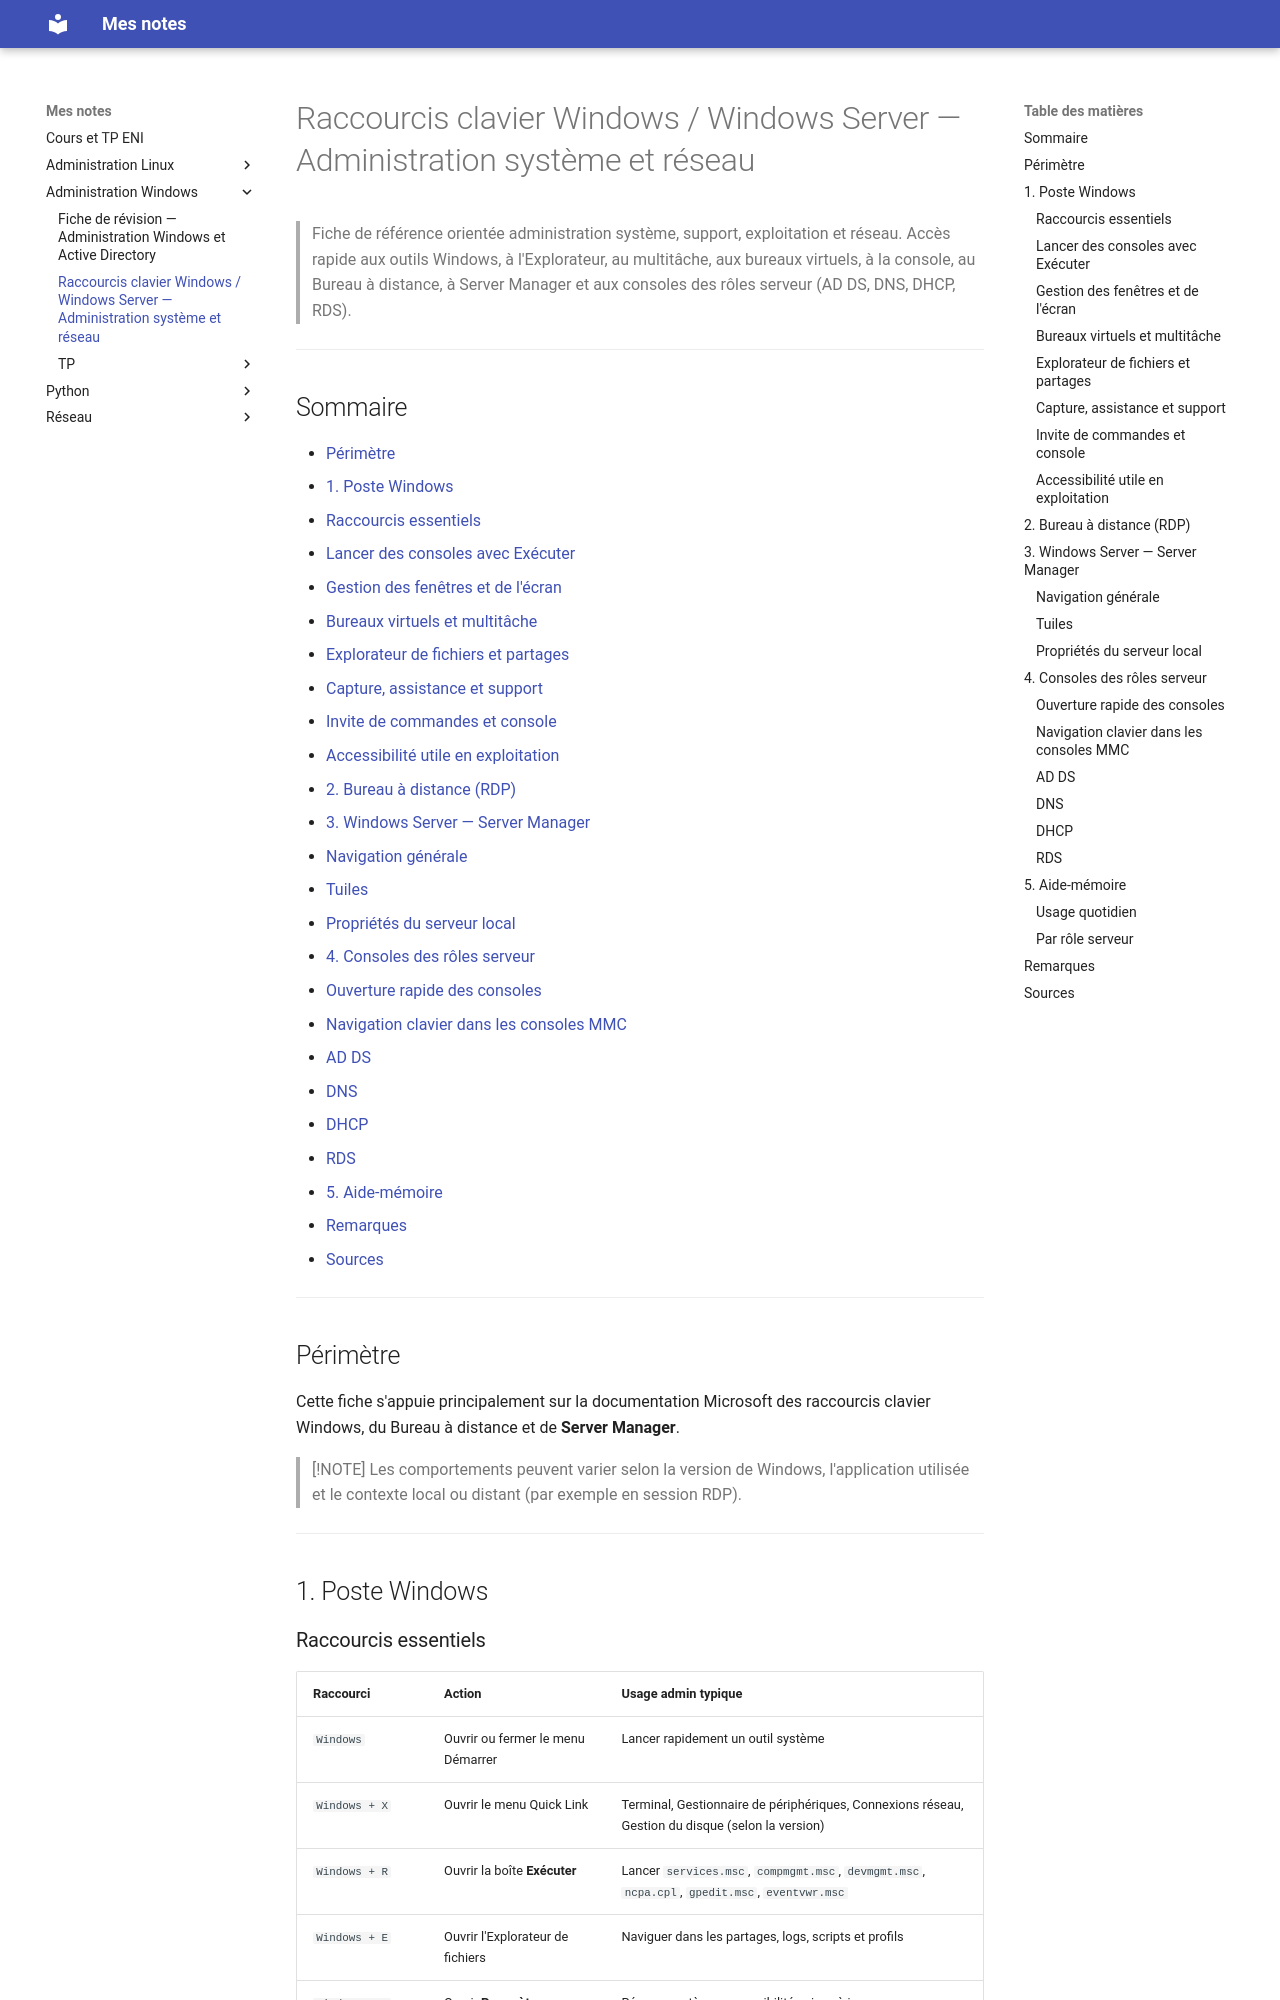

repository: El-Mantequillla/CoursEni · page: Administration-Windows/raccourcis-claviers/index.html · generator: mkdocs

# Raccourcis clavier Windows / Windows Server — Administration système et réseau

> Fiche de référence orientée administration système, support, exploitation et réseau.
> Accès rapide aux outils Windows, à l'Explorateur, au multitâche, aux bureaux virtuels, à la console, au Bureau à distance, à Server Manager et aux consoles des rôles serveur (AD DS, DNS, DHCP, RDS).

---

## Sommaire

- [Périmètre](#périmètre)
- [1. Poste Windows](#1-poste-windows)
  - [Raccourcis essentiels](#raccourcis-essentiels)
  - [Lancer des consoles avec Exécuter](#lancer-des-consoles-avec-exécuter)
  - [Gestion des fenêtres et de l'écran](#gestion-des-fenêtres-et-de-lécran)
  - [Bureaux virtuels et multitâche](#bureaux-virtuels-et-multitâche)
  - [Explorateur de fichiers et partages](#explorateur-de-fichiers-et-partages)
  - [Capture, assistance et support](#capture-assistance-et-support)
  - [Invite de commandes et console](#invite-de-commandes-et-console)
  - [Accessibilité utile en exploitation](#accessibilité-utile-en-exploitation)
- [2. Bureau à distance (RDP)](#2-bureau-à-distance-rdp)
- [3. Windows Server — Server Manager](#3-windows-server--server-manager)
  - [Navigation générale](#navigation-générale)
  - [Tuiles](#tuiles)
  - [Propriétés du serveur local](#propriétés-du-serveur-local)
- [4. Consoles des rôles serveur](#4-consoles-des-rôles-serveur)
  - [Ouverture rapide des consoles](#ouverture-rapide-des-consoles)
  - [Navigation clavier dans les consoles MMC](#navigation-clavier-dans-les-consoles-mmc)
  - [AD DS](#ad-ds)
  - [DNS](#dns)
  - [DHCP](#dhcp)
  - [RDS](#rds)
- [5. Aide-mémoire](#5-aide-mémoire)
- [Remarques](#remarques)
- [Sources](#sources)

---

## Périmètre

Cette fiche s'appuie principalement sur la documentation Microsoft des raccourcis clavier Windows, du Bureau à distance et de **Server Manager**.

> [!NOTE]
> Les comportements peuvent varier selon la version de Windows, l'application utilisée et le contexte local ou distant (par exemple en session RDP).

---

## 1. Poste Windows
